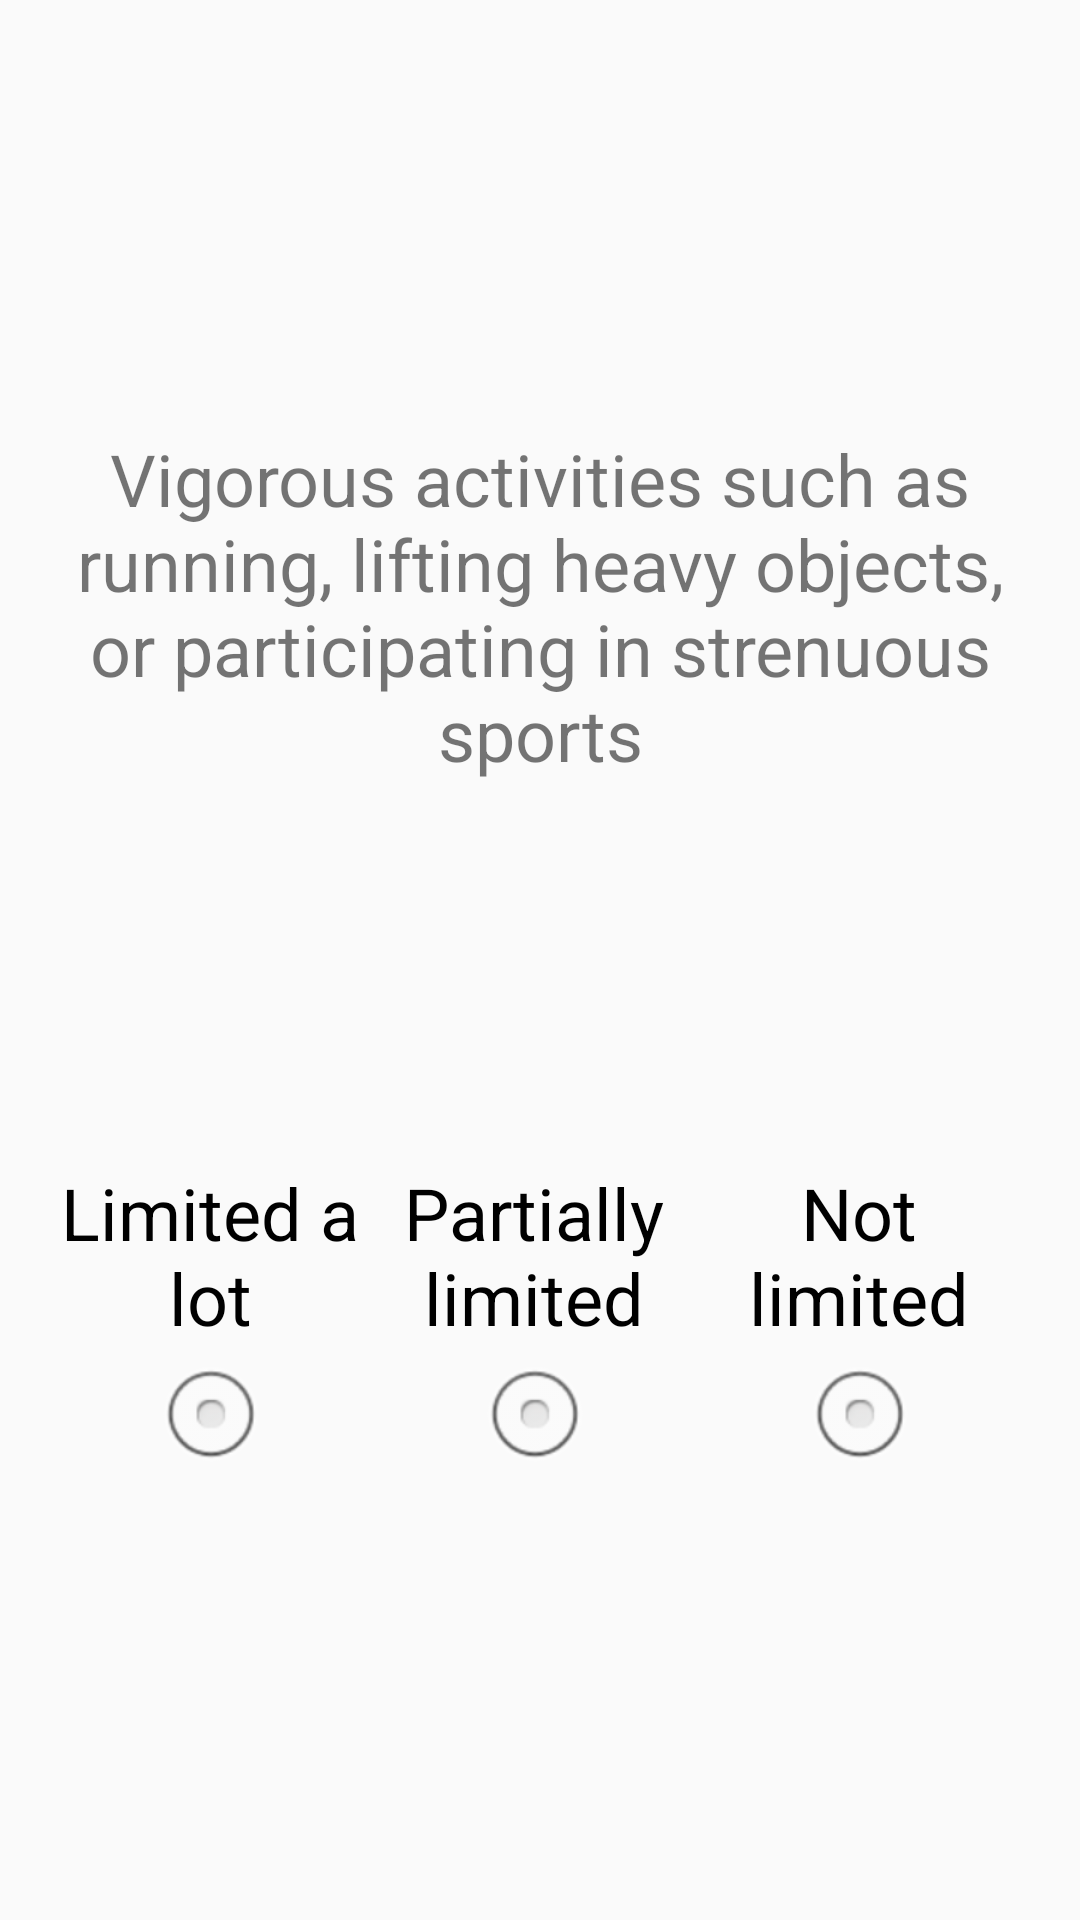

Layout XML and referenced resources for this Android screen:
<!-- AndroidManifest.xml: application theme AppTheme -->
<!-- res/layout/cell_question_3_point_sf36.xml -->
<?xml version="1.0" encoding="utf-8"?>
<LinearLayout
    android:layout_width="match_parent"
    android:layout_height="match_parent"
    android:orientation="vertical"
    android:paddingLeft="@dimen/activity_horizontal_margin"
    android:paddingRight="@dimen/activity_horizontal_margin"
    android:paddingTop="@dimen/activity_vertical_margin"
    android:paddingBottom="@dimen/activity_vertical_margin"
    xmlns:android="http://schemas.android.com/apk/res/android">

    <View
        android:layout_width="match_parent"
        android:layout_height="0dp"
        android:layout_weight="1"/>

    <TextView
        android:id="@+id/cell_question"
        android:layout_width="match_parent"
        android:layout_height="wrap_content"
        android:text="@string/sf36_1"
        style="@style/textViewDefaultStyle"/>

    <View
        android:layout_width="match_parent"
        android:layout_height="0dp"
        android:layout_weight="1"/>

    <RadioGroup xmlns:android="http://schemas.android.com/apk/res/android"
        android:layout_width="match_parent"
        android:layout_height="wrap_content"
        android:layout_gravity="center_vertical"
        android:orientation="horizontal"
        android:weightSum="1">
        <RadioButton
            android:text="@string/a_fully_limited"
            android:button="@null"
            android:drawableBottom="@android:drawable/btn_radio"
            android:gravity="center_horizontal|bottom"
            android:layout_height="match_parent"
            android:layout_width="0dp"
            android:layout_weight="0.33"
            android:textSize="@dimen/default_font_size"
            android:onClick="buttonClick"
            android:tag="1"/>

        <RadioButton
            android:text="@string/a_partly_limited"
            android:button="@null"
            android:drawableBottom="@android:drawable/btn_radio"
            android:gravity="center_horizontal|bottom"
            android:layout_height="match_parent"
            android:layout_width="0dp"
            android:layout_weight="0.33"
            android:textSize="@dimen/default_font_size"
            android:onClick="buttonClick"
            android:tag="2"/>

        <RadioButton
            android:text="@string/a_not_limited"
            android:button="@null"
            android:drawableBottom="@android:drawable/btn_radio"
            android:gravity="center_horizontal|bottom"
            android:layout_height="match_parent"
            android:layout_width="0dp"
            android:layout_weight="0.33"
            android:textSize="@dimen/default_font_size"
            android:onClick="buttonClick"
            android:tag="3"/>

    </RadioGroup>

    <View
        android:layout_width="match_parent"
        android:layout_height="0dp"
        android:layout_weight="1"/>

</LinearLayout>
<!-- resources referenced by this layout -->
<resources>
  <dimen name="activity_horizontal_margin">16dp</dimen>
  <dimen name="activity_vertical_margin">16dp</dimen>
  <dimen name="default_font_size">24sp</dimen>
  <string name="a_fully_limited">Limited a lot</string>
  <string name="a_not_limited">Not limited</string>
  <string name="a_partly_limited">Partially limited</string>
  <string name="sf36_1">Vigorous activities such as running, lifting heavy objects, or participating in strenuous sports</string>
  <style name="textViewDefaultStyle">
          <item name="android:textSize">@dimen/default_font_size</item>
          <item name="android:gravity">center</item>
      </style>
  <style name="AppTheme" parent="Theme.AppCompat.Light.DarkActionBar">
          
  
          
          <item name="android:actionBarStyle">@style/AppTheme.ActionBar</item>
          <item name="actionBarStyle">@style/AppTheme.ActionBar</item>
          <item name="android:actionMenuTextAppearance">@style/CustomActionBar</item>
          <item name="actionMenuTextAppearance">@style/CustomActionBar</item>
      </style>
  <style name="AppTheme.ActionBar" parent="Widget.AppCompat.Light.ActionBar">
          <item name="android:titleTextStyle">@style/AppTheme.ActionBar.TitleText</item>
          <item name="titleTextStyle">@style/AppTheme.ActionBar.TitleText</item>
          <item name="android:height">@dimen/bar_height</item>
          <item name="height">@dimen/bar_height</item>
          <item name="android:background">@color/DarkSlateGray</item>
          <item name="background">@color/DarkSlateGray</item>
      </style>
  <style name="CustomActionBar" parent="@android:style/TextAppearance.Holo.Widget.ActionBar.Menu">
          <item name="android:textSize">@dimen/default_font_size</item>
      </style>
  <style name="AppTheme.ActionBar.TitleText" parent="TextAppearance.AppCompat.Widget.ActionBar.Title">
          <item name="android:textSize">@dimen/default_font_size</item>
          <item name="android:textColor">@color/White</item>
      </style>
  <dimen name="bar_height">50dp</dimen>
</resources>
